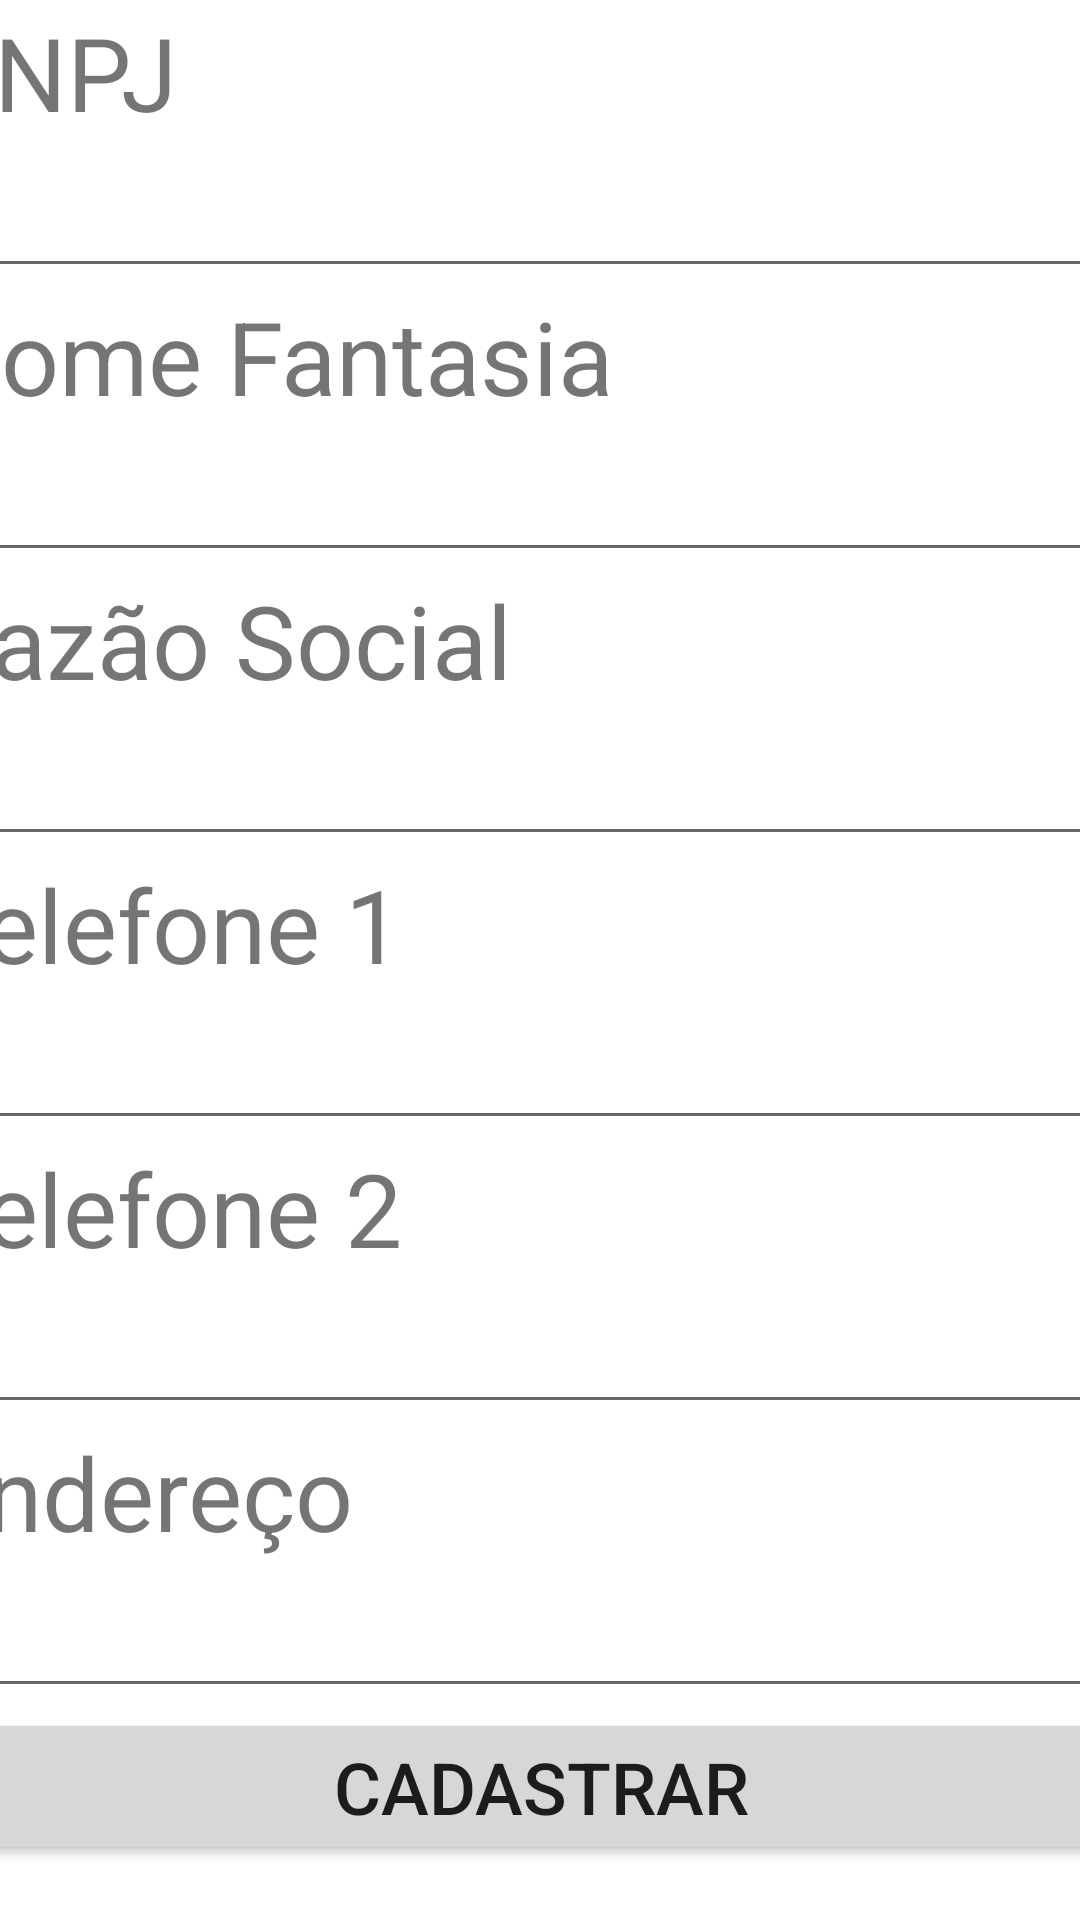

The Android layout XML behind this screen, and the referenced resources:
<!-- AndroidManifest.xml: application theme Theme.MercadinhoXuxu -->
<!-- res/layout/activity_cadastro_fornecedor.xml -->
<?xml version="1.0" encoding="utf-8"?>
<androidx.constraintlayout.widget.ConstraintLayout xmlns:android="http://schemas.android.com/apk/res/android"
    xmlns:app="http://schemas.android.com/apk/res-auto"
    xmlns:tools="http://schemas.android.com/tools"
    android:layout_width="match_parent"
    android:layout_height="match_parent"
    tools:context=".CadastroFornecedorActivity">

    <LinearLayout
        android:layout_width="409dp"
        android:layout_height="729dp"
        android:layout_marginStart="1dp"
        android:layout_marginTop="1dp"
        android:layout_marginEnd="1dp"
        android:layout_marginBottom="1dp"
        android:orientation="vertical"
        app:layout_constraintBottom_toBottomOf="parent"
        app:layout_constraintEnd_toEndOf="parent"
        app:layout_constraintStart_toStartOf="parent"
        app:layout_constraintTop_toTopOf="parent">

        <TextView
            android:id="@+id/textView8"
            android:layout_width="match_parent"
            android:layout_height="wrap_content"
            android:text="Cadastro de Fornecedor"
            android:textAlignment="center"
            android:textSize="34sp" />

        <TextView
            android:id="@+id/textView6"
            android:layout_width="match_parent"
            android:layout_height="wrap_content"
            android:text="CNPJ"
            android:textSize="34sp" />

        <EditText
            android:id="@+id/edtCnpj"
            android:layout_width="match_parent"
            android:layout_height="wrap_content"
            android:ems="10"
            android:inputType="textPersonName"
            android:textSize="24sp" />

        <TextView
            android:id="@+id/textView7"
            android:layout_width="match_parent"
            android:layout_height="wrap_content"
            android:text="Nome Fantasia"
            android:textSize="34sp" />

        <EditText
            android:id="@+id/edtNomeFantasia"
            android:layout_width="match_parent"
            android:layout_height="wrap_content"
            android:ems="10"
            android:inputType="textPersonName"
            android:textSize="24sp" />

        <TextView
            android:id="@+id/textView9"
            android:layout_width="match_parent"
            android:layout_height="wrap_content"
            android:text="Razão Social"
            android:textSize="34sp" />

        <EditText
            android:id="@+id/edtRazaoSocial"
            android:layout_width="match_parent"
            android:layout_height="wrap_content"
            android:ems="10"
            android:inputType="textPersonName"
            android:textSize="24sp" />

        <TextView
            android:id="@+id/textView10"
            android:layout_width="match_parent"
            android:layout_height="wrap_content"
            android:text="Telefone 1"
            android:textSize="34sp" />

        <EditText
            android:id="@+id/edtTelefone1"
            android:layout_width="match_parent"
            android:layout_height="wrap_content"
            android:ems="10"
            android:inputType="textPersonName"
            android:textSize="24sp" />

        <TextView
            android:id="@+id/textView11"
            android:layout_width="match_parent"
            android:layout_height="wrap_content"
            android:text="Telefone 2"
            android:textSize="34sp" />

        <EditText
            android:id="@+id/edtTelefone2"
            android:layout_width="match_parent"
            android:layout_height="wrap_content"
            android:ems="10"
            android:inputType="textPersonName"
            android:textSize="24sp" />

        <TextView
            android:id="@+id/textView12"
            android:layout_width="match_parent"
            android:layout_height="wrap_content"
            android:text="Endereço"
            android:textSize="34sp" />

        <EditText
            android:id="@+id/edtEndereco"
            android:layout_width="match_parent"
            android:layout_height="wrap_content"
            android:ems="10"
            android:inputType="textPersonName"
            android:textSize="24sp" />

        <Button
            android:id="@+id/btnCadastroFornecedor"
            android:layout_width="match_parent"
            android:layout_height="wrap_content"
            android:text="Cadastrar"
            android:textSize="24sp" />

    </LinearLayout>
</androidx.constraintlayout.widget.ConstraintLayout>
<!-- resources referenced by this layout -->
<resources>
  <style name="Theme.MercadinhoXuxu" parent="Theme.MaterialComponents.DayNight.DarkActionBar">
          
          <item name="colorPrimary">@color/purple_500</item>
          <item name="colorPrimaryVariant">@color/purple_700</item>
          <item name="colorOnPrimary">@color/white</item>
          
          <item name="colorSecondary">@color/teal_200</item>
          <item name="colorSecondaryVariant">@color/teal_700</item>
          <item name="colorOnSecondary">@color/black</item>
          
          <item name="android:statusBarColor" tools:targetApi="l">?attr/colorPrimaryVariant</item>
          
      </style>
  <!-- not gathered from this repository: default colours our renderer supplied (Android Studio template values) -->
  <color name="purple_500">#FF6200EE</color>
  <color name="purple_700">#FF3700B3</color>
  <color name="teal_200">#FF03DAC5</color>
  <color name="teal_700">#FF018786</color>
  <color name="black">#FF000000</color>
  <color name="white">#FFFFFFFF</color>
</resources>
